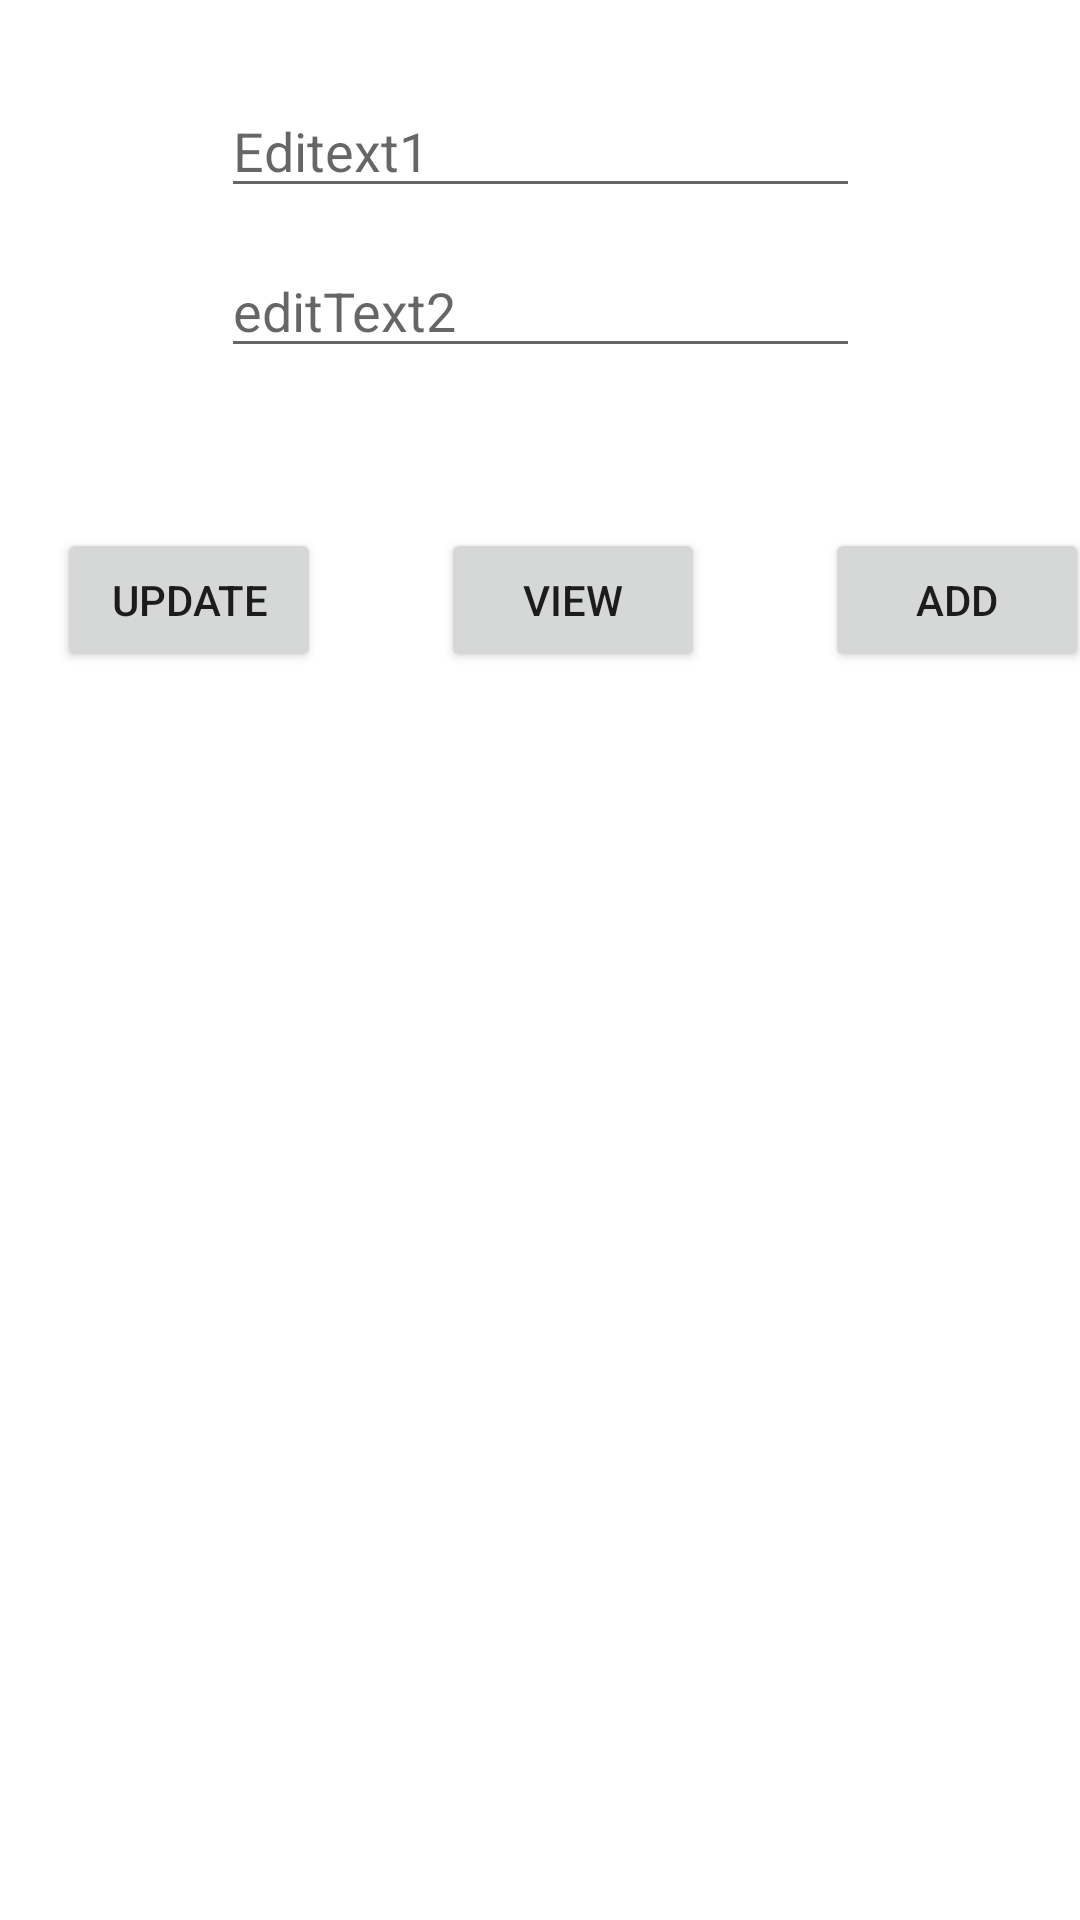

Write the Android layout XML for this screen, with the resource values it uses.
<!-- AndroidManifest.xml: application theme Theme.BaiLaCo -->
<!-- res/layout/activity_main.xml -->
<?xml version="1.0" encoding="utf-8"?>
<androidx.constraintlayout.widget.ConstraintLayout xmlns:android="http://schemas.android.com/apk/res/android"
    xmlns:app="http://schemas.android.com/apk/res-auto"
    xmlns:tools="http://schemas.android.com/tools"
    android:layout_width="match_parent"
    android:layout_height="match_parent"
    tools:context=".MainActivity">

    <EditText
        android:hint="Editext1"
        android:id="@+id/editText1"
        android:layout_width="213dp"
        android:layout_height="wrap_content"
        android:layout_marginTop="28dp"
        android:ems="10"
        android:inputType="textPersonName"
        app:layout_constraintEnd_toEndOf="parent"
        app:layout_constraintStart_toStartOf="parent"
        app:layout_constraintTop_toTopOf="parent" />

    <EditText
        android:id="@+id/editText2"
        android:layout_width="213dp"
        android:layout_height="wrap_content"
        android:layout_marginTop="12dp"
        android:ems="10"
        android:hint="editText2"
        android:inputType="textPersonName"
        app:layout_constraintEnd_toEndOf="parent"
        app:layout_constraintStart_toStartOf="parent"
        app:layout_constraintTop_toBottomOf="@+id/editText1" />

    <Button
        android:id="@+id/buttonUpdate"
        android:layout_width="wrap_content"
        android:layout_height="wrap_content"
        android:layout_marginTop="176dp"
        android:layout_marginEnd="40dp"
        android:layout_marginRight="40dp"
        android:text="Update"
        app:layout_constraintEnd_toStartOf="@+id/buttonView"
        app:layout_constraintTop_toTopOf="parent" />

    <Button
        android:id="@+id/buttonView"
        android:layout_width="88dp"
        android:layout_height="wrap_content"
        android:layout_marginTop="176dp"
        android:text="View"
        app:layout_constraintEnd_toEndOf="parent"
        app:layout_constraintHorizontal_bias="0.541"
        app:layout_constraintStart_toStartOf="parent"
        app:layout_constraintTop_toTopOf="parent" />

    <Button
        android:id="@+id/buttonAdd"
        android:layout_width="wrap_content"
        android:layout_height="wrap_content"
        android:layout_marginStart="40dp"
        android:layout_marginLeft="40dp"
        android:layout_marginTop="176dp"
        android:text="Add"
        app:layout_constraintStart_toEndOf="@+id/buttonView"
        app:layout_constraintTop_toTopOf="parent" />

    <ListView
        android:id="@+id/ListView"
        android:layout_width="match_parent"
        android:layout_height="wrap_content"
        android:layout_marginTop="20dp"
        app:layout_constraintTop_toBottomOf="@+id/buttonView"
        tools:layout_editor_absoluteX="49dp" />
</androidx.constraintlayout.widget.ConstraintLayout>
<!-- resources referenced by this layout -->
<resources>
  <style name="Theme.BaiLaCo" parent="Theme.MaterialComponents.DayNight.DarkActionBar">
          
          <item name="colorPrimary">@color/purple_500</item>
          <item name="colorPrimaryVariant">@color/purple_700</item>
          <item name="colorOnPrimary">@color/white</item>
          
          <item name="colorSecondary">@color/teal_200</item>
          <item name="colorSecondaryVariant">@color/teal_700</item>
          <item name="colorOnSecondary">@color/black</item>
          
          <item name="android:statusBarColor" tools:targetApi="l">?attr/colorPrimaryVariant</item>
          
      </style>
  <!-- not gathered from this repository: default colours our renderer supplied (Android Studio template values) -->
  <color name="purple_500">#FF6200EE</color>
  <color name="purple_700">#FF3700B3</color>
  <color name="teal_200">#FF03DAC5</color>
  <color name="teal_700">#FF018786</color>
  <color name="black">#FF000000</color>
  <color name="white">#FFFFFFFF</color>
</resources>
